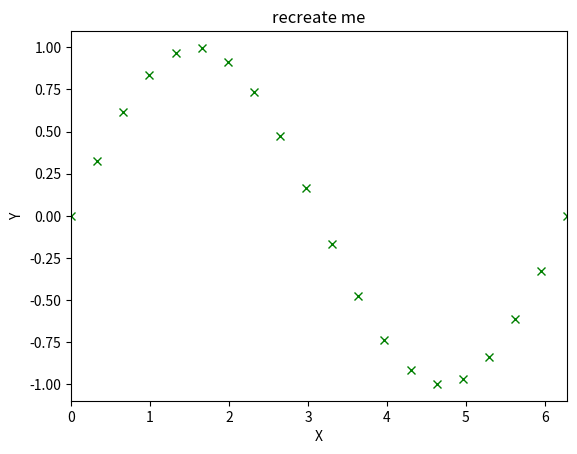

The script that saved this image: (Note: this script raises an exception after producing the figure.)
import matplotlib.pyplot as plt
import numpy as np

x = np.linspace(0, 2. * np.pi, 20)
y = np.sin(x)

plt.plot(x, y, 'gx')
plt.xlim((0, 2. * np.pi))
plt.title('recreate me')
plt.xlabel('X')
plt.ylabel('Y')
plt.legend(label="some function")
plt.savefig('recreate_plot.png')
